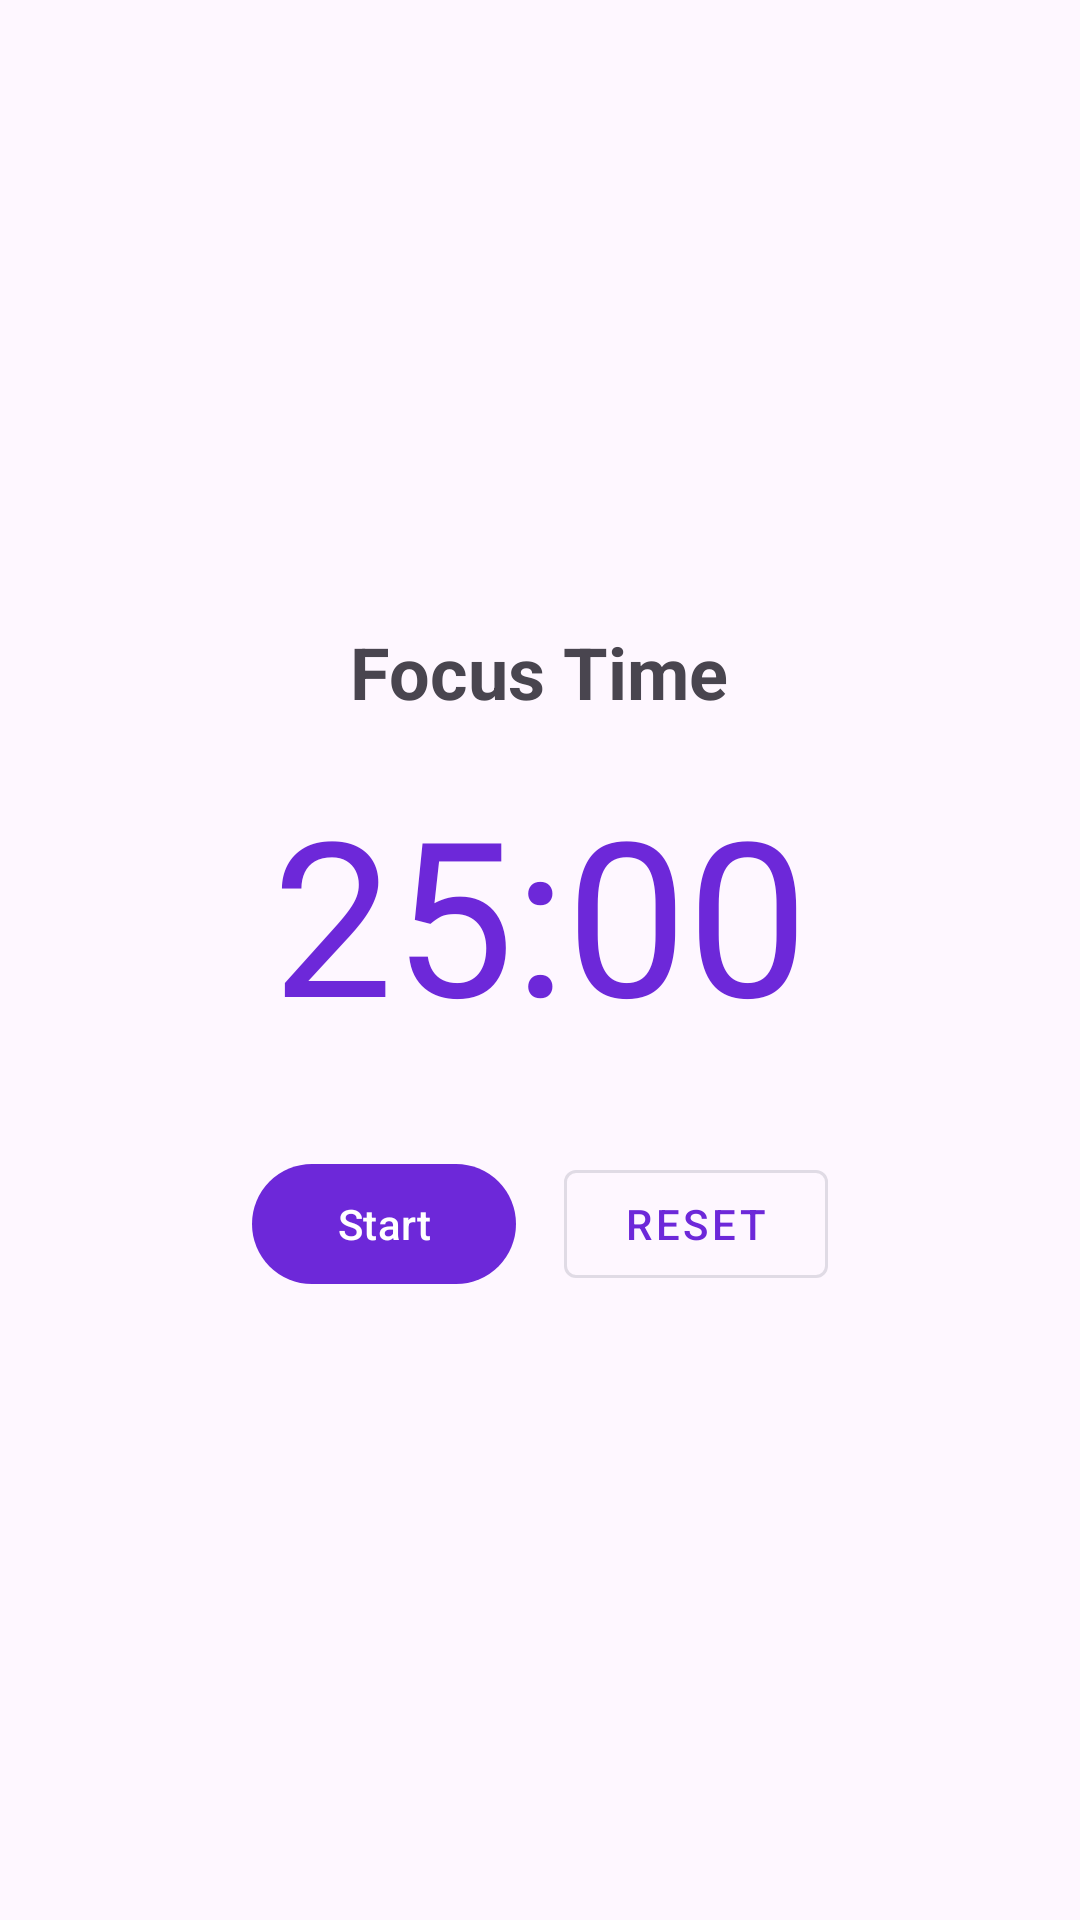

Android layout source for this screen:
<!-- AndroidManifest.xml: application theme Theme.CampusServiceApp -->
<!-- res/layout/fragment_pomodoro.xml -->
<?xml version="1.0" encoding="utf-8"?>
<LinearLayout xmlns:android="http://schemas.android.com/apk/res/android"
    android:layout_width="match_parent"
    android:layout_height="match_parent"
    xmlns:app="http://schemas.android.com/apk/res-auto"
    android:orientation="vertical"
    android:gravity="center"
    android:padding="24dp">

    <TextView
        android:id="@+id/tvTimerLabel"
        android:layout_width="wrap_content"
        android:layout_height="wrap_content"
        android:text="Focus Time"
        android:textSize="24sp"
        android:textStyle="bold"
        android:layout_marginBottom="16dp" />

    <TextView
        android:id="@+id/tvTimer"
        android:layout_width="wrap_content"
        android:layout_height="wrap_content"
        android:text="25:00"
        android:textSize="72sp"
        android:fontFamily="sans-serif-bold"
        android:textColor="@color/primary"
        android:layout_marginBottom="32dp" />

    <LinearLayout
        android:layout_width="wrap_content"
        android:layout_height="wrap_content"
        android:orientation="horizontal">

        <com.google.android.material.button.MaterialButton
            android:id="@+id/btnStart"
            android:layout_width="wrap_content"
            android:layout_height="wrap_content"
            android:text="Start"
            android:layout_marginEnd="16dp" />

        <com.google.android.material.button.MaterialButton
            android:id="@+id/btnReset"
            android:layout_width="wrap_content"
            android:layout_height="wrap_content"
            style="@style/Widget.MaterialComponents.Button.OutlinedButton"
            android:text="Reset" />
    </LinearLayout>

</LinearLayout>
<!-- resources referenced by this layout -->
<resources>
  <color name="primary">#FF6D28D9</color>
  <style name="Theme.CampusServiceApp" parent="Base.Theme.CampusServiceApp" />
  <style name="Base.Theme.CampusServiceApp" parent="Theme.Material3.Light.NoActionBar">
          <item name="colorPrimary">@color/primary</item>
          <item name="colorPrimaryDark">@color/primary_dark</item>
          <item name="colorOnPrimary">@color/on_primary</item>
          <item name="colorPrimaryContainer">@color/primary_container</item>
          <item name="colorOnPrimaryContainer">@color/on_primary_container</item>
          <item name="colorSecondary">@color/secondary</item>
          <item name="colorOnSecondary">@color/on_secondary</item>
          <item name="colorSecondaryContainer">@color/secondary_container</item>
          <item name="colorTertiary">@color/tertiary</item>
          <item name="colorTertiaryContainer">@color/tertiary_container</item>
          <item name="colorError">@color/error</item>
          <item name="colorErrorContainer">@color/error_container</item>
          <item name="colorSurface">@color/surface</item>
          <item name="colorSurfaceVariant">@color/surface_variant</item>
          <item name="colorOnSurface">@color/on_surface</item>
          <item name="colorOnSurfaceVariant">@color/on_surface_variant</item>
          <item name="colorOutline">@color/outline</item>
          <item name="android:statusBarColor">@color/status_bar</item>
          <item name="android:navigationBarColor">@color/surface</item>
      </style>
  <color name="primary_dark">#FF5B21B6</color>
  <color name="on_primary">#FFFFFFFF</color>
  <color name="primary_container">#FFF3E8FF</color>
  <color name="on_primary_container">#FF3B0764</color>
  <color name="secondary">#FF0F766E</color>
  <color name="on_secondary">#FFFFFFFF</color>
  <color name="secondary_container">#FFCCFBF1</color>
  <color name="tertiary">#FFEC4899</color>
  <color name="tertiary_container">#FFFDF2F8</color>
  <color name="error">#FFE11D48</color>
  <color name="error_container">#FFFFE4E6</color>
  <color name="surface">#FFFFFFFF</color>
  <color name="surface_variant">#FFF9FAFB</color>
  <color name="on_surface">#FF0F172A</color>
  <color name="on_surface_variant">#FF475569</color>
  <color name="outline">#FFCBD5E1</color>
  <color name="status_bar">#FFFFFFFF</color>
</resources>
